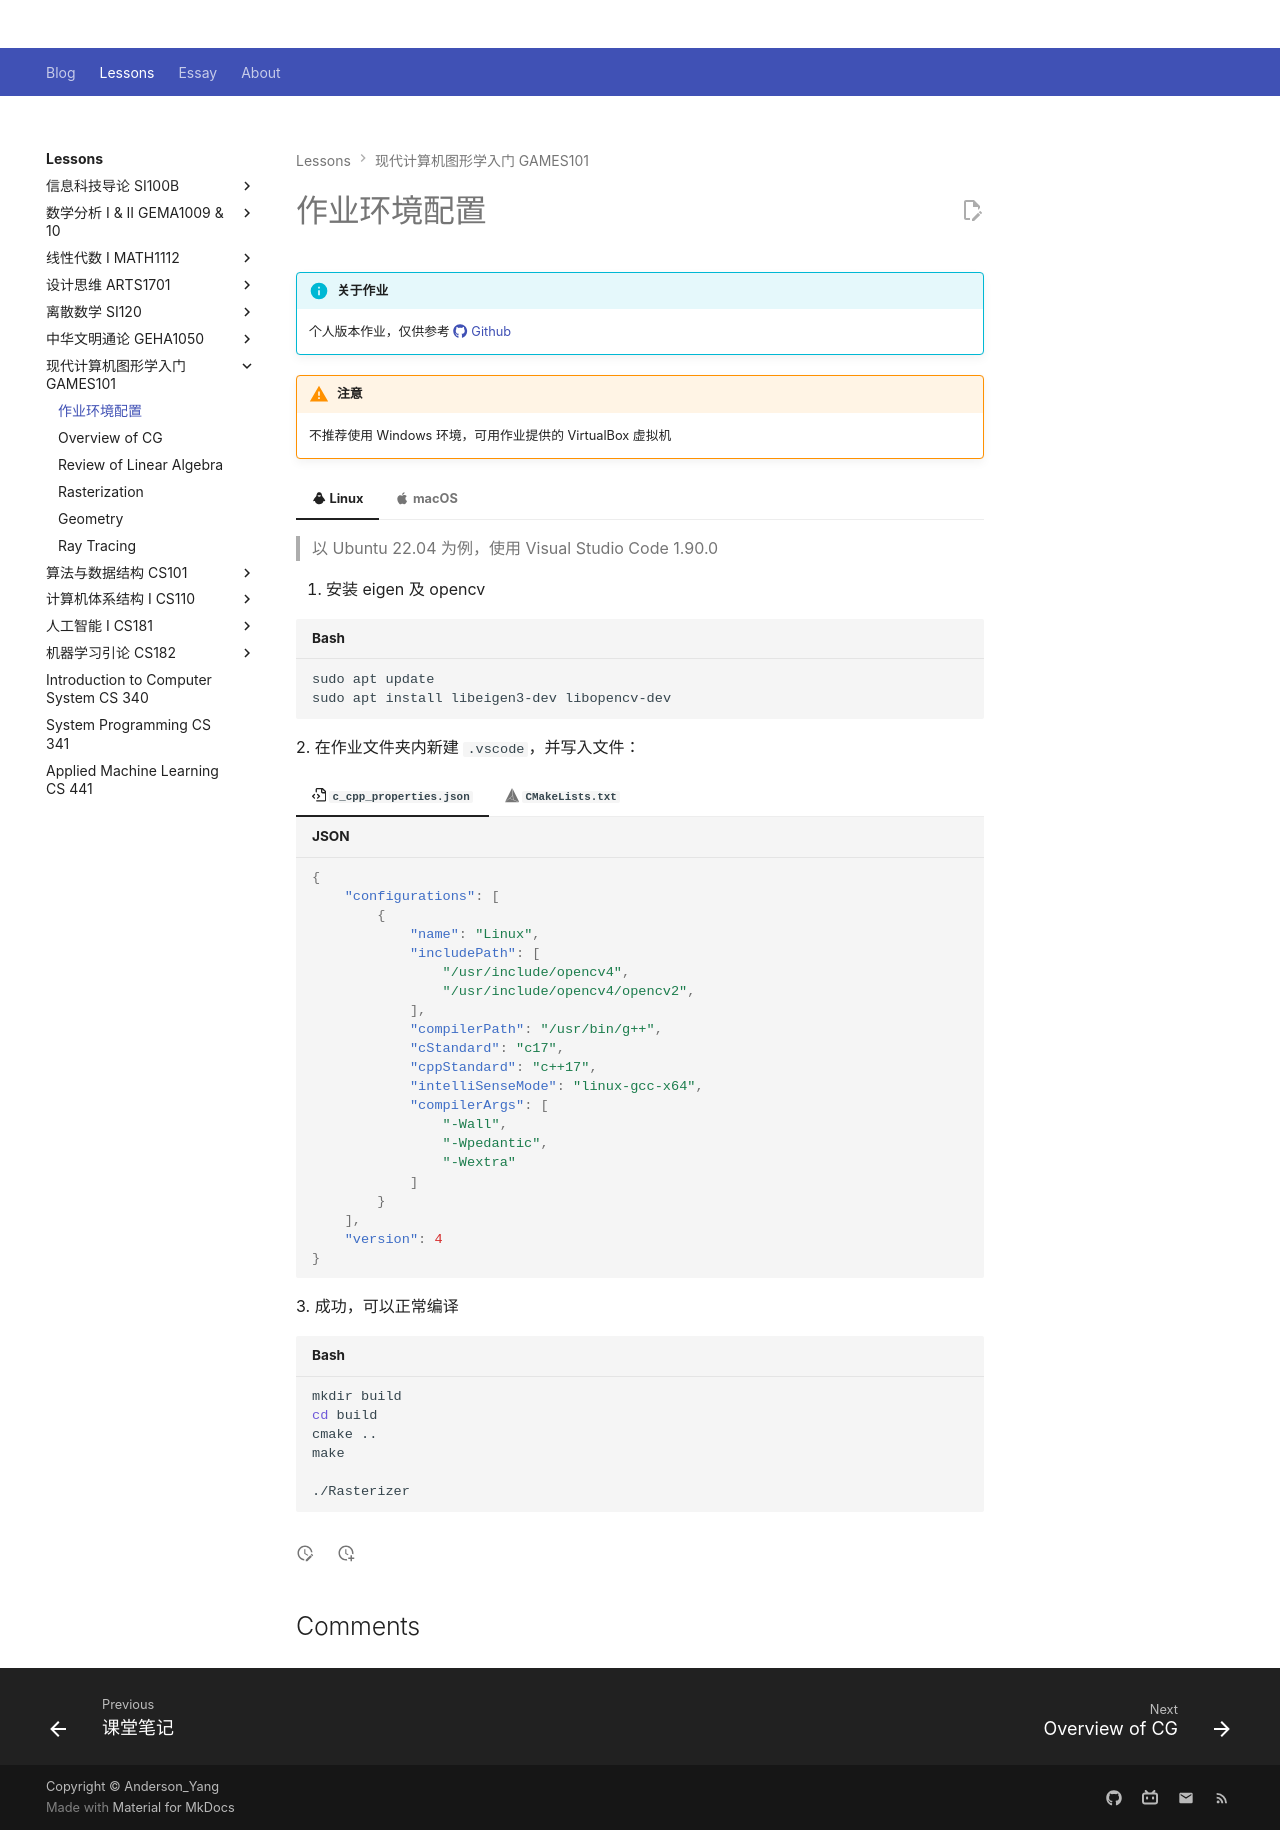

repository: Github-Anderson/Github-Anderson.github.io · page: lessons/GAMES101/env/index.html · generator: mkdocs

---
comments: true
---

# 作业环境配置

!!! info "关于作业"

	个人版本作业，仅供参考 [:fontawesome-brands-github: Github](https://github.com/Github-Anderson/GAMES101-HW/)
	
!!! warning "注意"

	不推荐使用 Windows 环境，可用作业提供的 VirtualBox 虚拟机

=== ":material-linux: Linux"

	> 以 Ubuntu 22.04 为例，使用 Visual Studio Code 1.90.0

	1. 安装 eigen 及 opencv

	```shell
	sudo apt update
	sudo apt install libeigen3-dev libopencv-dev
	```
	2. 在作业文件夹内新建 `.vscode`，并写入文件：

	=== ":octicons-file-code-16: `c_cpp_properties.json`"
	
		```json
		{
			"configurations": [
				{
					"name": "Linux",
					"includePath": [
						"/usr/include/opencv4",
						"/usr/include/opencv4/opencv2",
					],
					"compilerPath": "/usr/bin/g++",
					"cStandard": "c17",
					"cppStandard": "c++17",
					"intelliSenseMode": "linux-gcc-x64",
					"compilerArgs": [
						"-Wall",
						"-Wpedantic",
						"-Wextra"
					]
				}
			],
			"version": 4
		}
		
		```
	
	=== ":simple-cmake: `CMakeLists.txt`"

		```cmake
		// 无需改动
		cmake_minimum_required(VERSION 3.10)
		project(Rasterizer)

		find_package(OpenCV REQUIRED)

		set(CMAKE_CXX_STANDARD 17)

		include_directories(/usr/local/include)

		add_executable(Rasterizer main.cpp rasterizer.hpp rasterizer.cpp Triangle.hpp Triangle.cpp)
		target_link_libraries(Rasterizer ${OpenCV_LIBRARIES})

		```

	3\. 成功，可以正常编译

	```shell
	mkdir build
	cd build
	cmake ..
	make

	./Rasterizer
	```

=== ":material-apple: macOS"

	> 以 arm64 架构的 macOS Sonoma 14.5 为例

	1. 安装 eigen 和 opencv

	```shell
	brew install eigen
	brew install opencv
	```
	2. 在作业文件夹内新建 `.vscode`，并写入文件：

	!!! warning "注意"

		这里需要手动设置 opencv 的路径及架构，否则会使用默认的`x86_64`架构导致编译失败

	=== ":octicons-file-code-16: `c_cpp_properties.json`"
	
		```json
		{
			"configurations": [
				{
					"name": "Mac",
					"includePath": [
						"/opt/homebrew/opt/opencv",
						"/opt/homebrew/opt/opencv/include/opencv4",
						"/opt/homebrew/opt/eigen"
					],
					"compilerPath": "/usr/bin/g++",
					"cStandard": "c17",
					"cppStandard": "c++17",
					"intelliSenseMode": "macos-gcc-arm64",
					"compilerArgs": [
						"-Wall",
						"-Wpedantic",
						"-Wextra"
					]
				}
			],
			"version": 4
		}
		
		```
	
	=== ":simple-cmake: `CMakeLists.txt`"

		```cmake
		cmake_minimum_required(VERSION 3.10)
		project(Rasterizer)

		find_package(OpenCV REQUIRED)

		set(CMAKE_CXX_STANDARD 17)
		set(CMAKE_OSX_ARCHITECTURES "arm64") // 需选择架构 arm64

		include_directories(/usr/local/include)

		add_executable(Rasterizer main.cpp rasterizer.hpp rasterizer.cpp Triangle.hpp Triangle.cpp)
		target_link_libraries(Rasterizer ${OpenCV_LIBRARIES})


		```

	3\.  成功，可以正常编译

	```shell
	mkdir build
	cd build
	cmake ..
	make

	./Rasterizer
	```
